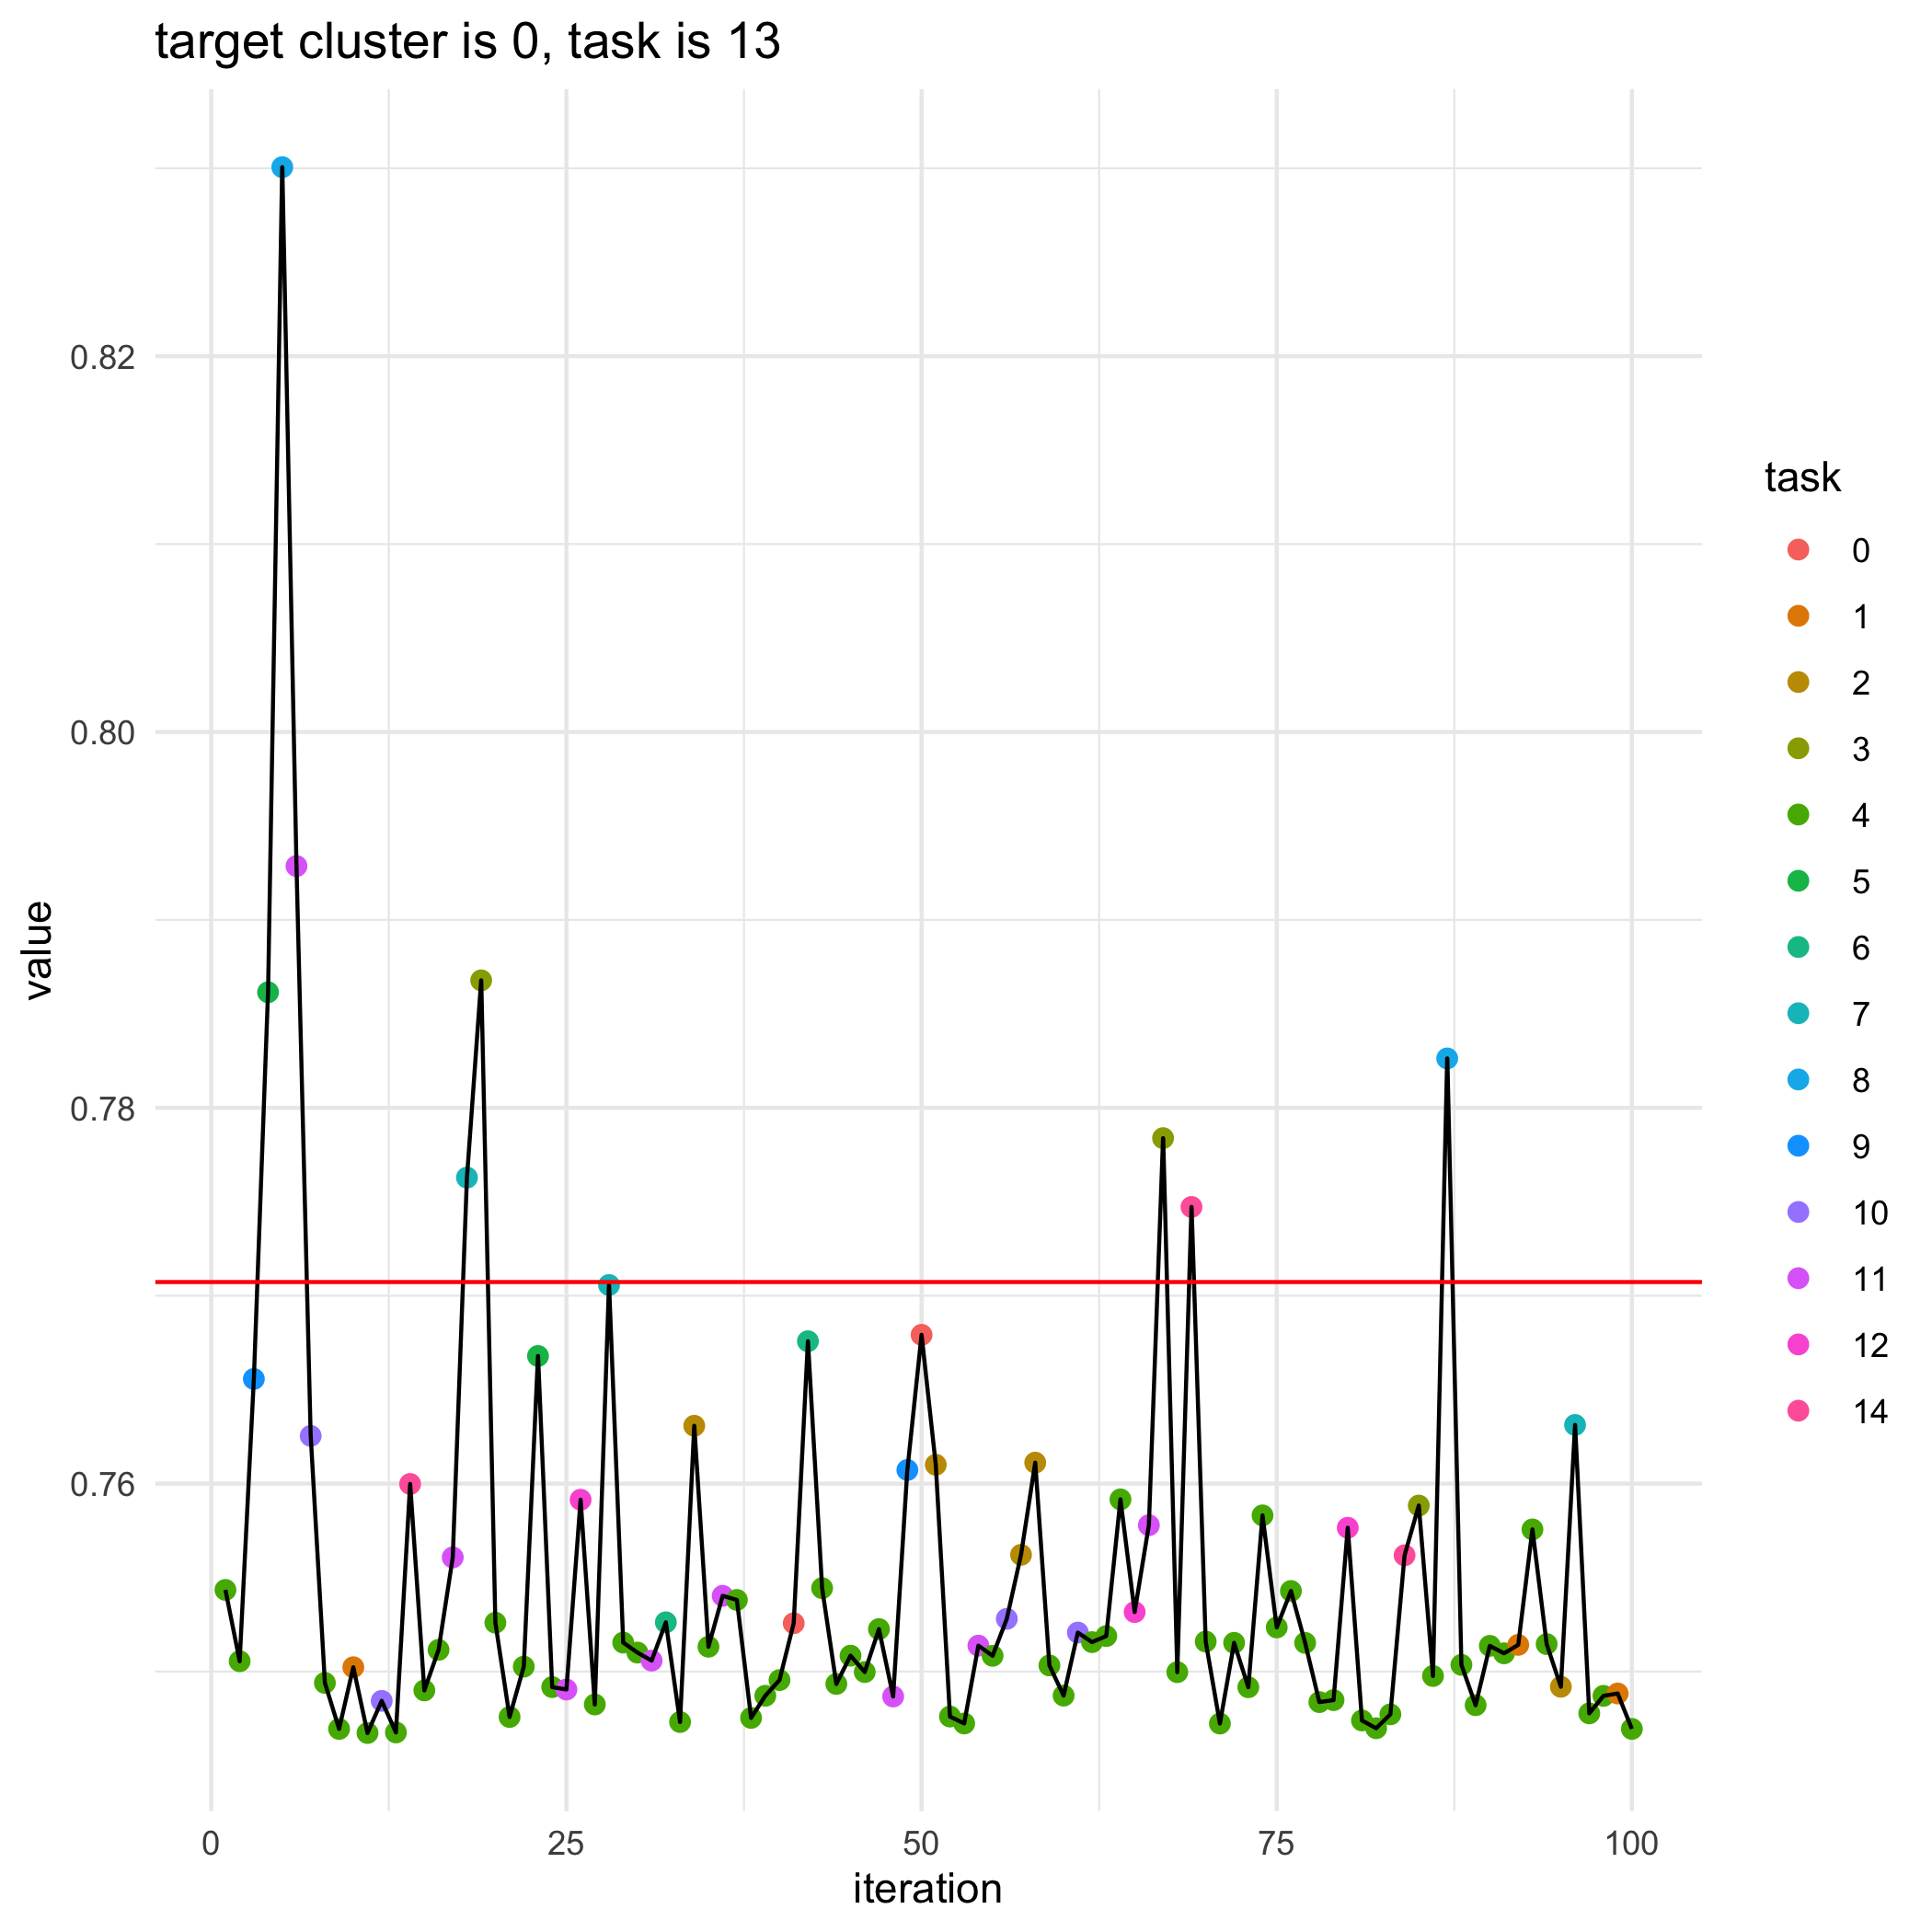

The table this chart was drawn from, first rows:
, losses, bandit_selects
0, 0.7707, 
1, 0.7543, 4.0
2, 0.7505, 4.0
3, 0.7656, 9.0
4, 0.7862, 5.0
5, 0.8301, 8.0
6, 0.7929, 11.0
7, 0.7625, 10.0
8, 0.7494, 4.0
9, 0.7469, 4.0
10, 0.7502, 1.0
11, 0.7467, 4.0
12, 0.7484, 10.0
13, 0.7468, 4.0
14, 0.76, 14.0
15, 0.749, 4.0
16, 0.7512, 4.0
17, 0.7561, 11.0
18, 0.7763, 7.0
19, 0.7868, 3.0
20, 0.7526, 4.0
21, 0.7476, 4.0
22, 0.7503, 4.0
23, 0.7668, 5.0
24, 0.7492, 4.0
25, 0.749, 11.0
26, 0.7591, 12.0
27, 0.7482, 4.0
28, 0.7706, 7.0
29, 0.7515, 4.0
30, 0.751, 4.0
31, 0.7506, 11.0
32, 0.7526, 6.0
33, 0.7473, 4.0
34, 0.7631, 2.0
35, 0.7513, 4.0
36, 0.754, 11.0
37, 0.7538, 4.0
38, 0.7475, 4.0
39, 0.7487, 4.0
40, 0.7495, 4.0
41, 0.7526, 0.0
42, 0.7676, 6.0
43, 0.7544, 4.0
44, 0.7493, 4.0
45, 0.7508, 4.0
46, 0.75, 4.0
47, 0.7523, 4.0
48, 0.7487, 11.0
49, 0.7607, 9.0
50, 0.7679, 0.0
51, 0.761, 2.0
52, 0.7476, 4.0
53, 0.7472, 4.0
54, 0.7514, 11.0
55, 0.7508, 4.0
56, 0.7528, 10.0
57, 0.7562, 2.0
58, 0.7611, 2.0
59, 0.7503, 4.0
... 41 more rows
